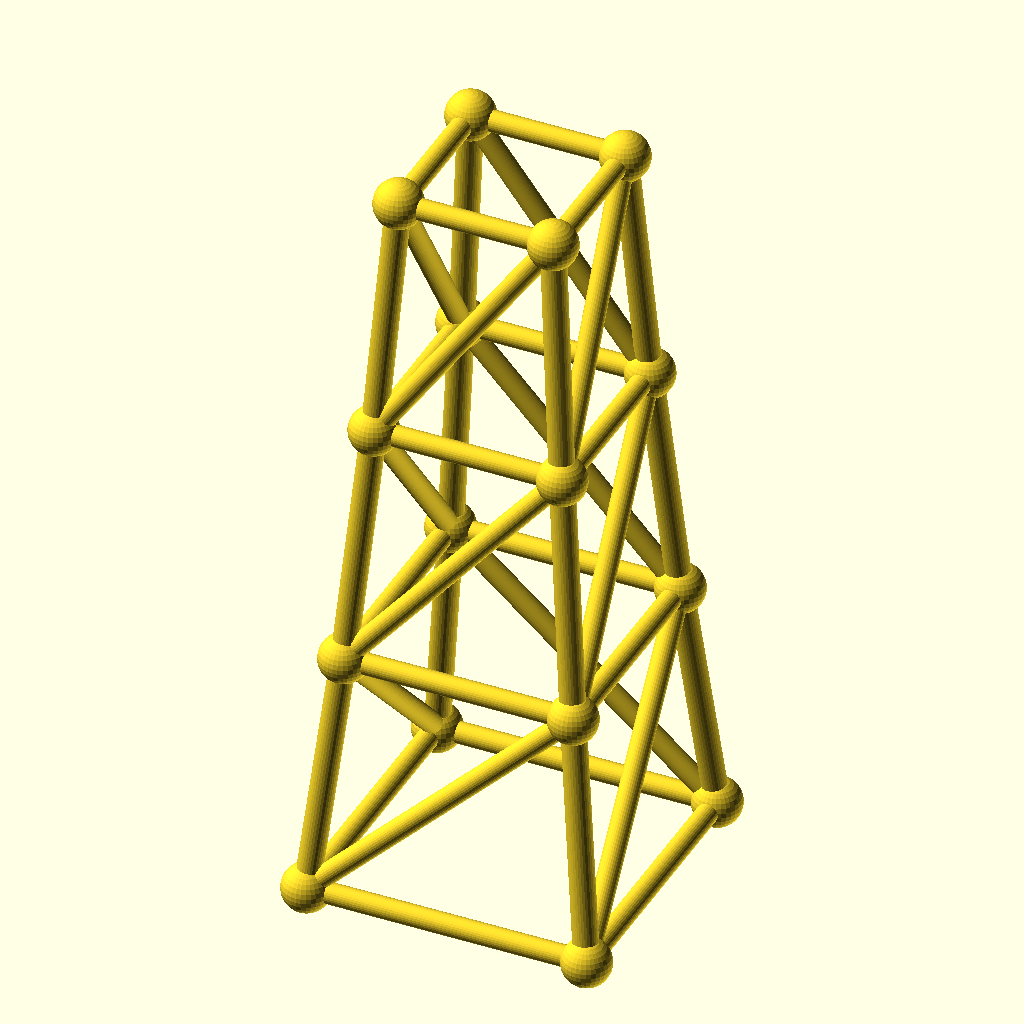
Cell 1: the model at its default parameters.
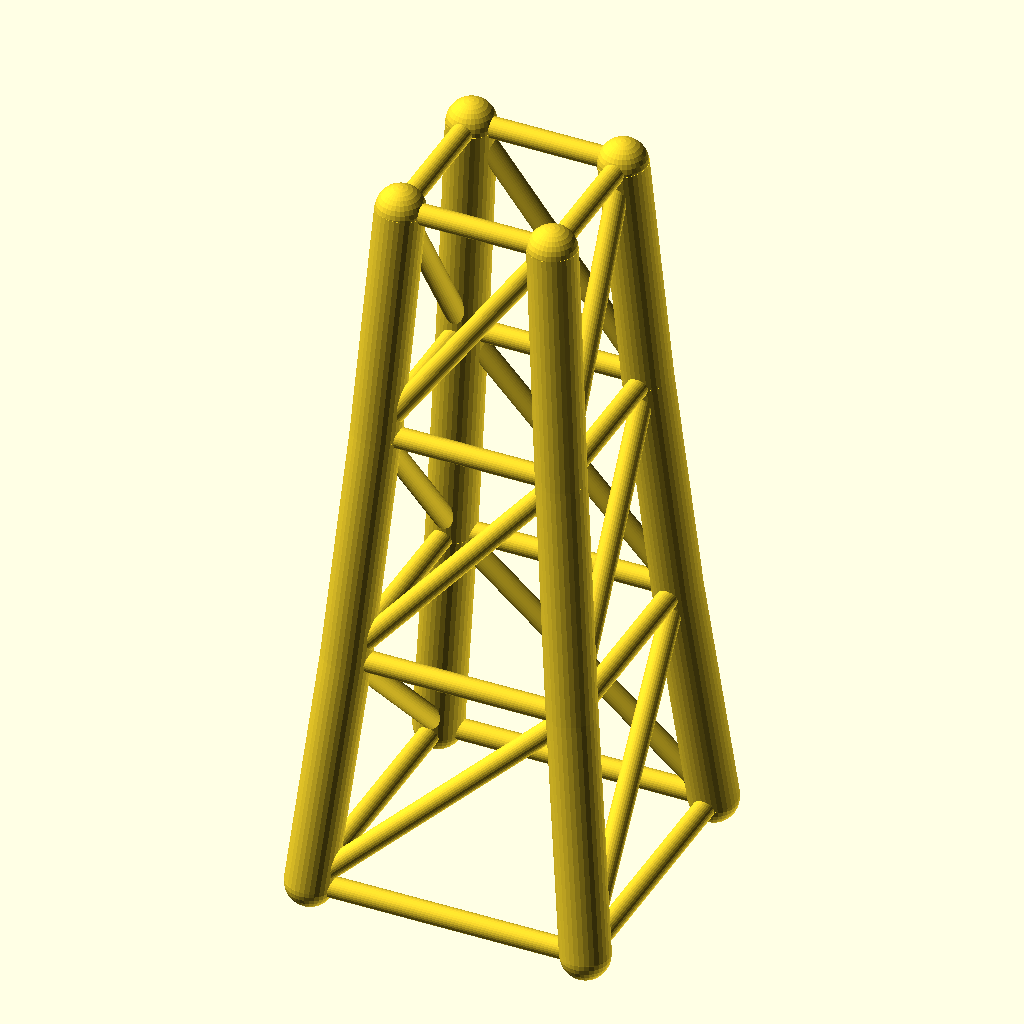
Cell 2 — chord_r set to 5.6, the other parameters unchanged.
All cells are drawn from the same view direction (rotation 55°, 0°, 25°, orthographic, colour scheme Cornfield), but the view is re-fitted for each cell, so position and scale can differ between cells as well as the parameter.
Source of the model, optional_data/data/gen3/steptowers/part_0078.scad:
$fn = 32;

// ----------------------------------------------------------------------
// Stepped tower: 64 mm base, 3 tiers to 168 mm
// ----------------------------------------------------------------------

// --- parameters (mm) ---
tiers = 3;                // number of tiers
tier_h = 56;              // tier height
base_w = 64;              // bottom footprint width
taper = 0.82;             // footprint shrink per tier
chord_r = 2.8;            // leg radius
diag_r = 2.4;             // brace radius
joint_r = 5.53;           // joint ball radius

cx = [-1, 1, 1, -1];
cy = [-1, -1, 1, 1];
widths = [64, 52.48, 43.03, 35.29];
heights = [0, 56, 112, 168];

module member(a, b, r) {
  /* rod: cylinder from joint a to joint b */
  d = b - a;
  length = norm(d);
  translate(a) rotate([0, acos(d[2] / length), atan2(d[1], d[0])])
    cylinder(h = length, r = r);
}

module joint(p, r) {
  /* ball at the joint centre */
  translate(p) sphere(r = r);
}

/* legs */
for (l = [0 : tiers - 1]) {
  for (c = [0 : 3]) {
    member([cx[c] * widths[l] / 2, cy[c] * widths[l] / 2, heights[l]], [cx[c] * widths[l + 1] / 2, cy[c] * widths[l + 1] / 2, heights[l + 1]], chord_r);
  }
}
/* ring at every level */
for (l = [0 : tiers]) {
  member([cx[0] * widths[l] / 2, cy[0] * widths[l] / 2, heights[l]], [cx[1] * widths[l] / 2, cy[1] * widths[l] / 2, heights[l]], diag_r);
  member([cx[1] * widths[l] / 2, cy[1] * widths[l] / 2, heights[l]], [cx[2] * widths[l] / 2, cy[2] * widths[l] / 2, heights[l]], diag_r);
  member([cx[2] * widths[l] / 2, cy[2] * widths[l] / 2, heights[l]], [cx[3] * widths[l] / 2, cy[3] * widths[l] / 2, heights[l]], diag_r);
  member([cx[3] * widths[l] / 2, cy[3] * widths[l] / 2, heights[l]], [cx[0] * widths[l] / 2, cy[0] * widths[l] / 2, heights[l]], diag_r);
}
/* face crosses, one X per face per tier */
for (l = [0 : tiers - 1]) {
  member([cx[0] * widths[l] / 2, cy[0] * widths[l] / 2, heights[l]], [cx[1] * widths[l + 1] / 2, cy[1] * widths[l + 1] / 2, heights[l + 1]], diag_r);
  member([cx[1] * widths[l] / 2, cy[1] * widths[l] / 2, heights[l]], [cx[2] * widths[l + 1] / 2, cy[2] * widths[l + 1] / 2, heights[l + 1]], diag_r);
  member([cx[2] * widths[l] / 2, cy[2] * widths[l] / 2, heights[l]], [cx[3] * widths[l + 1] / 2, cy[3] * widths[l + 1] / 2, heights[l + 1]], diag_r);
  member([cx[3] * widths[l] / 2, cy[3] * widths[l] / 2, heights[l]], [cx[0] * widths[l + 1] / 2, cy[0] * widths[l + 1] / 2, heights[l + 1]], diag_r);
}
/* joint balls */
for (l = [0 : tiers]) {
  for (c = [0 : 3]) joint([cx[c] * widths[l] / 2, cy[c] * widths[l] / 2, heights[l]], joint_r);
}
Parameter table extracted from the source (name, type, default, range or options):
tiers: number, default 3
tier_h: number, default 56
base_w: number, default 64
taper: number, default 0.82
chord_r: number, default 2.8
diag_r: number, default 2.4
joint_r: number, default 5.53
cx: vector, default [-1, 1, 1, -1]
cy: vector, default [-1, -1, 1, 1]
widths: vector, default [64, 52.48, 43.03, 35.29]
heights: vector, default [0, 56, 112, 168]
